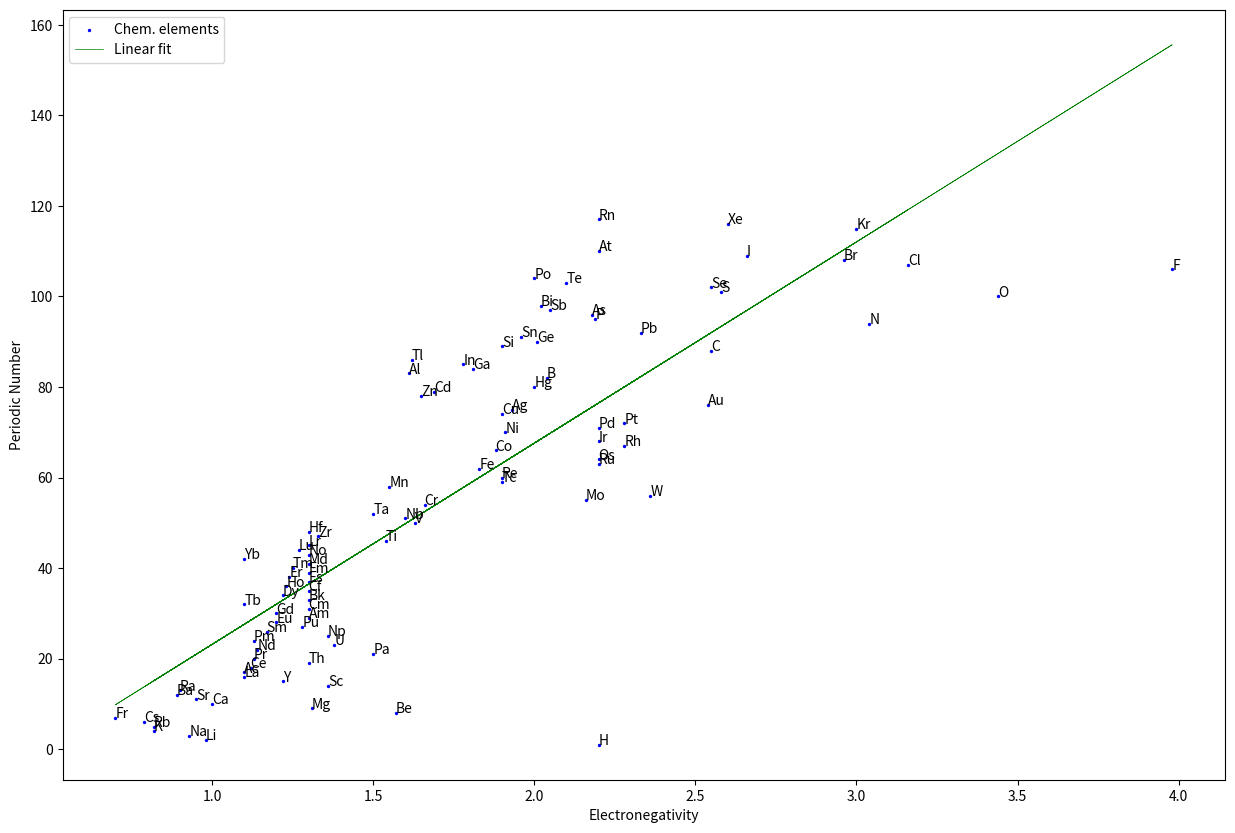

This figure's Python source:
!pip install numpy
import numpy as np
import matplotlib.pyplot as plt
plt.switch_backend('agg')


chemical_elements = [
'H',                                                                                                                                                                                      'He',
'Li', 'Be',                                                                                                                                                 'B',  'C',  'N',  'O',  'F',  'Ne',
'Na', 'Mg',                                                                                                                                                 'Al', 'Si', 'P',  'S',  'Cl', 'Ar',
'K',  'Ca',                                                                                     'Sc', 'Ti', 'V',  'Cr', 'Mn', 'Fe', 'Co', 'Ni', 'Cu', 'Zn', 'Ga', 'Ge', 'As', 'Se', 'Br', 'Kr',
'Rb', 'Sr',                                                                                     'Y',  'Zr', 'Nb', 'Mo', 'Tc', 'Ru', 'Rh', 'Pd', 'Ag', 'Cd', 'In', 'Sn', 'Sb', 'Te', 'I',  'Xe',
'Cs', 'Ba', 'La', 'Ce', 'Pr', 'Nd', 'Pm', 'Sm', 'Eu', 'Gd', 'Tb', 'Dy', 'Ho', 'Er', 'Tm', 'Yb', 'Lu', 'Hf', 'Ta', 'W',  'Re', 'Os', 'Ir', 'Pt', 'Au', 'Hg', 'Tl', 'Pb', 'Bi', 'Po', 'At', 'Rn',
'Fr', 'Ra', 'Ac', 'Th', 'Pa', 'U',  'Np', 'Pu', 'Am', 'Cm', 'Bk', 'Cf', 'Es', 'Fm', 'Md', 'No', 'Lr', 'Rf', 'Db', 'Sg', 'Bh', 'Hs', 'Mt', 'Ds', 'Rg', 'Cn', 'Nh', 'Fl', 'Mc', 'Lv', 'Ts', 'Og']

periodic_numbers = [
1,                                                                                                                                                                                        112,
2,    8,                                                                                                                                                     82,   88,   94,  100,  106,  113,
3,    9,                                                                                                                                                     83,   89,   95,  101,  107,  114,
4,   10,                                                                                        14,    46,   50,   54,   58,   62,   66,   70,   74,   78,   84,   90,   96,  102,  108,  115,
5,   11,                                                                                        15,    47,   51,   55,   59,   63,   67,   71,   75,   79,   85,   91,   97,  103,  109,  116,
6,   12,    16,    18,   20,  22,   24,    26,   28,   30,   32,   34,   36,   38,  40,   42,   44,    48,   52,   56,   60,   64,   68,   72,   76,   80,   86,   92,   98,  104,  110,  117,
7,   13,    17,    19,   21,  23,   25,    27,   29,   31,   33,   35,   37,   39,  41,   43,   45,    49,   53,   57,   61,   65,   69,   73,   77,   81,   87,   93,   99,  105,  111,  118]

electronegativities = [
2.2,                                                                                                                                                                                      0,
0.98, 1.57,                                                                                                                                                 2.04, 2.55, 3.04, 3.44, 3.98, 0,
0.93, 1.31,                                                                                                                                                 1.61, 1.90, 2.19, 2.58, 3.16, 0,
0.82, 1.00,                                                                                     1.36, 1.54, 1.63, 1.66, 1.55, 1.83, 1.88, 1.91, 1.9,  1.65, 1.81, 2.01, 2.18, 2.55, 2.96, 3,
0.82, 0.95,                                                                                     1.22, 1.33, 1.60, 2.16, 1.90, 2.20, 2.28, 2.20, 1.93, 1.69, 1.78, 1.96, 2.05, 2.10, 2.66, 2.6,
0.79, 0.89, 1.1,  1.12, 1.13, 1.14, 1.13, 1.17,  1.2,  1.2,  1.1, 1.22, 1.23, 1.24, 1.25, 1.1,  1.27, 1.30, 1.50, 2.36, 1.90, 2.20, 2.20, 2.28, 2.54, 2.00, 1.62, 2.33, 2.02, 2.00, 2.20, 2.20,
0.70, 0.90, 1.1,  1.30, 1.50, 1.38, 1.36, 1.28,  1.3,  1.3,  1.3, 1.3,  1.3,  1.3,  1.3,  1.3,  1.3,  0,    0,    0,    0,    0,    0,    0,    0,    0,    0,    0,    0,    0,    0,    0]

%matplotlib inline

points = [pair for pair in zip(electronegativities, periodic_numbers) if pair[0] > 0]
x, y = zip(*points)

fitted_coeffs = np.polyfit(x, y, 1)
fitted_fn = np.poly1d(fitted_coeffs)

fig, ax = plt.subplots(figsize=(15, 10))

ax.set_xlabel('Electronegativity')
ax.set_ylabel('Periodic Number')

ax.scatter(x, y, c='b', s=2, label='Chem. elements')
plt.plot(x, fitted_fn(x), c='g', linewidth=0.5, label='Linear fit')
plt.legend()

for i, label in enumerate(chemical_elements):
    ax.annotate(
        label,
        (electronegativities[i], periodic_numbers[i]),
        size=10
    )